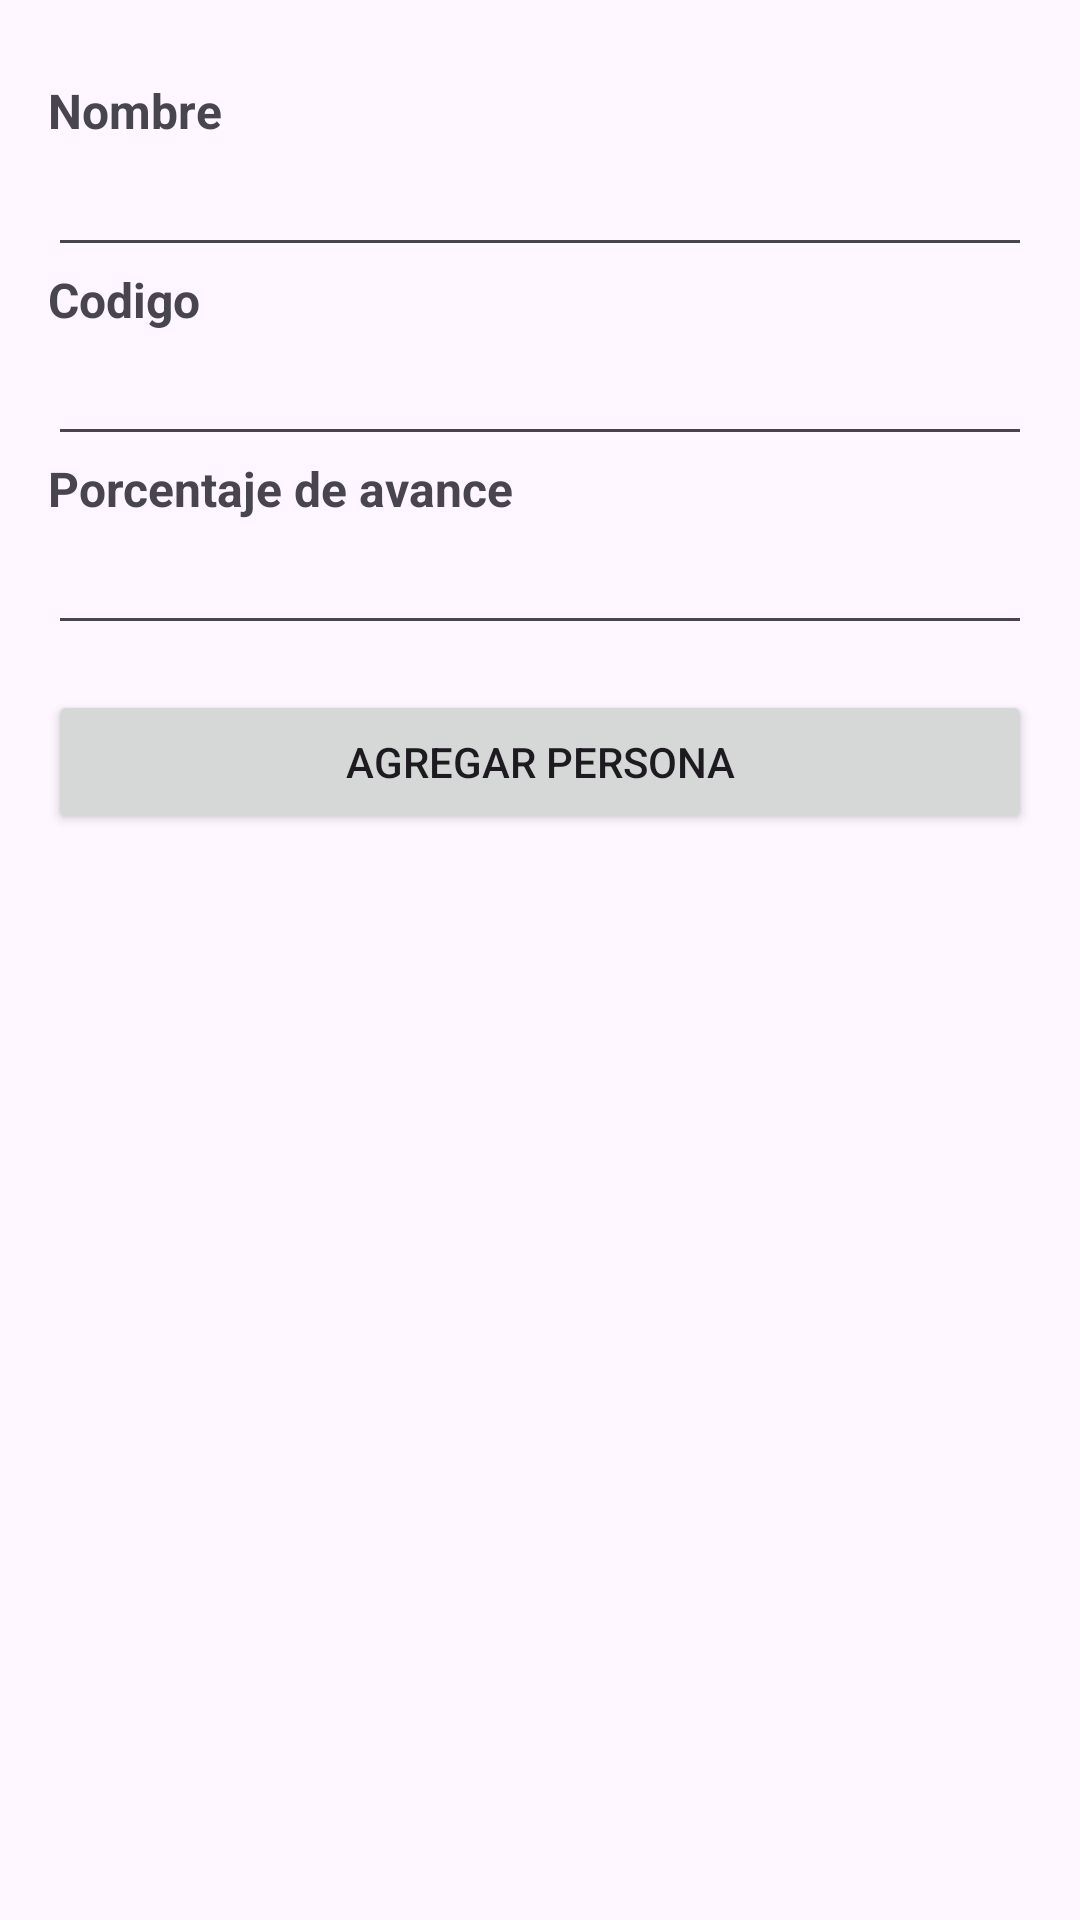

Produce the Android XML layout that renders to this screen, including the resource entries it uses.
<!-- AndroidManifest.xml: application theme Theme.GestionProyectosMoviles -->
<!-- res/layout/activity_create_persona.xml -->
<?xml version="1.0" encoding="utf-8"?>
<androidx.constraintlayout.widget.ConstraintLayout xmlns:android="http://schemas.android.com/apk/res/android"
    xmlns:app="http://schemas.android.com/apk/res-auto"
    xmlns:tools="http://schemas.android.com/tools"
    android:layout_width="match_parent"
    android:layout_height="match_parent"
    tools:context=".CreatePersonaActivity">

    <LinearLayout
        android:id="@+id/linearLayout2"
        android:layout_width="0dp"
        android:layout_height="0dp"
        android:layout_marginStart="16dp"
        android:layout_marginTop="16dp"
        android:layout_marginEnd="16dp"
        android:layout_marginBottom="16dp"
        android:orientation="vertical"
        app:layout_constraintBottom_toBottomOf="parent"
        app:layout_constraintEnd_toEndOf="parent"
        app:layout_constraintStart_toStartOf="parent"
        app:layout_constraintTop_toTopOf="parent">

        <Space
            android:layout_width="match_parent"
            android:layout_height="10dp" />

        <TextView
            android:id="@+id/textView"
            android:layout_width="match_parent"
            android:layout_height="wrap_content"
            android:text="Nombre"
            android:textSize="16sp"
            android:textStyle="bold" />

        <EditText
            android:id="@+id/nombre"
            android:layout_width="match_parent"
            android:layout_height="wrap_content"
            android:ems="10"
            android:inputType="textPersonName" />

        <TextView
            android:layout_width="match_parent"
            android:layout_height="wrap_content"
            android:text="Codigo"
            android:textSize="16sp"
            android:textStyle="bold" />

        <EditText
            android:id="@+id/codigo"
            android:layout_width="match_parent"
            android:layout_height="wrap_content"
            android:ems="10"
            android:inputType="textPersonName" />

        <TextView
            android:layout_width="match_parent"
            android:layout_height="wrap_content"
            android:text="Porcentaje de avance"
            android:textSize="16sp"
            android:textStyle="bold" />

        <EditText
            android:id="@+id/porcentaje"
            android:layout_width="match_parent"
            android:layout_height="wrap_content"
            android:ems="10"
            android:inputType="textPersonName" />

        <Space
            android:layout_width="match_parent"
            android:layout_height="15dp" />

        <Button
            android:id="@+id/btn_add"
            android:layout_width="match_parent"
            android:layout_height="wrap_content"
            android:text="AGREGAR PERSONA" />
    </LinearLayout>
</androidx.constraintlayout.widget.ConstraintLayout>
<!-- resources referenced by this layout -->
<resources>
  <style name="Theme.GestionProyectosMoviles" parent="Base.Theme.GestionProyectosMoviles" />
  <style name="Base.Theme.GestionProyectosMoviles" parent="Theme.Material3.DayNight.NoActionBar">
          
          
      </style>
</resources>
